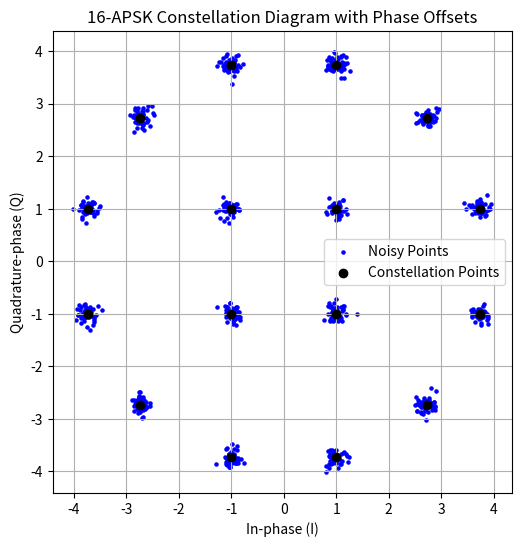

Generate this figure with matplotlib: (Note: this script raises an exception after producing the figure.)
import numpy as np
import matplotlib.pyplot as plt

# Define inner and outer radii
r1 = 1.4142  # Inner radius
r2 = 3.8637  # Outer radius

# Define phase for outer and inner points
theta_outer = np.linspace(np.pi / 12, 2 * np.pi - np.pi / 12, 12)  # Uniform phase distribution for outer points
theta_inner = np.linspace(np.pi / 4, 2 * np.pi - np.pi / 4, 4)  # Uniform phase distribution for inner points

# Calculate the x and y coordinates for inner and outer points
inner_x = r1 * np.cos(theta_inner)
inner_y = r1 * np.sin(theta_inner)

outer_x = r2 * np.cos(theta_outer)
outer_y = r2 * np.sin(theta_outer)

# Combine the inner and outer coordinates
x = np.concatenate([inner_x, outer_x])
y = np.concatenate([inner_y, outer_y])

# Simulate frequency and phase offset by adding 50 random points around each constellation point
num_noise_points = 50  # Number of points around each constellation point
noise_std = 0.1  # Standard deviation for the noise (simulating the offsets)

# Generate noise around each constellation point
noisy_x = []
noisy_y = []

for i in range(len(x)):
    # Generate random noise for frequency and phase offset (uniformly distributed in a small range)
    noise_x = np.random.normal(loc=x[i], scale=noise_std, size=num_noise_points)
    noise_y = np.random.normal(loc=y[i], scale=noise_std, size=num_noise_points)

    noisy_x.extend(noise_x)
    noisy_y.extend(noise_y)

# Plot the constellation diagram with the noisy points
plt.figure(figsize=(6, 6))
plt.scatter(noisy_x, noisy_y, color='blue', s=5, label='Noisy Points')
plt.scatter(x, y, color='black', zorder=5, label='Constellation Points')
plt.grid(True)
plt.gca().set_aspect('equal', adjustable='box')
plt.xlabel('In-phase (I)')
plt.ylabel('Quadrature-phase (Q)')
plt.title('16-APSK Constellation Diagram with Phase Offsets')
plt.legend()

# 保存图表到文件
plt.savefig('img/Phase_Offset_Lab.png')
plt.show()
